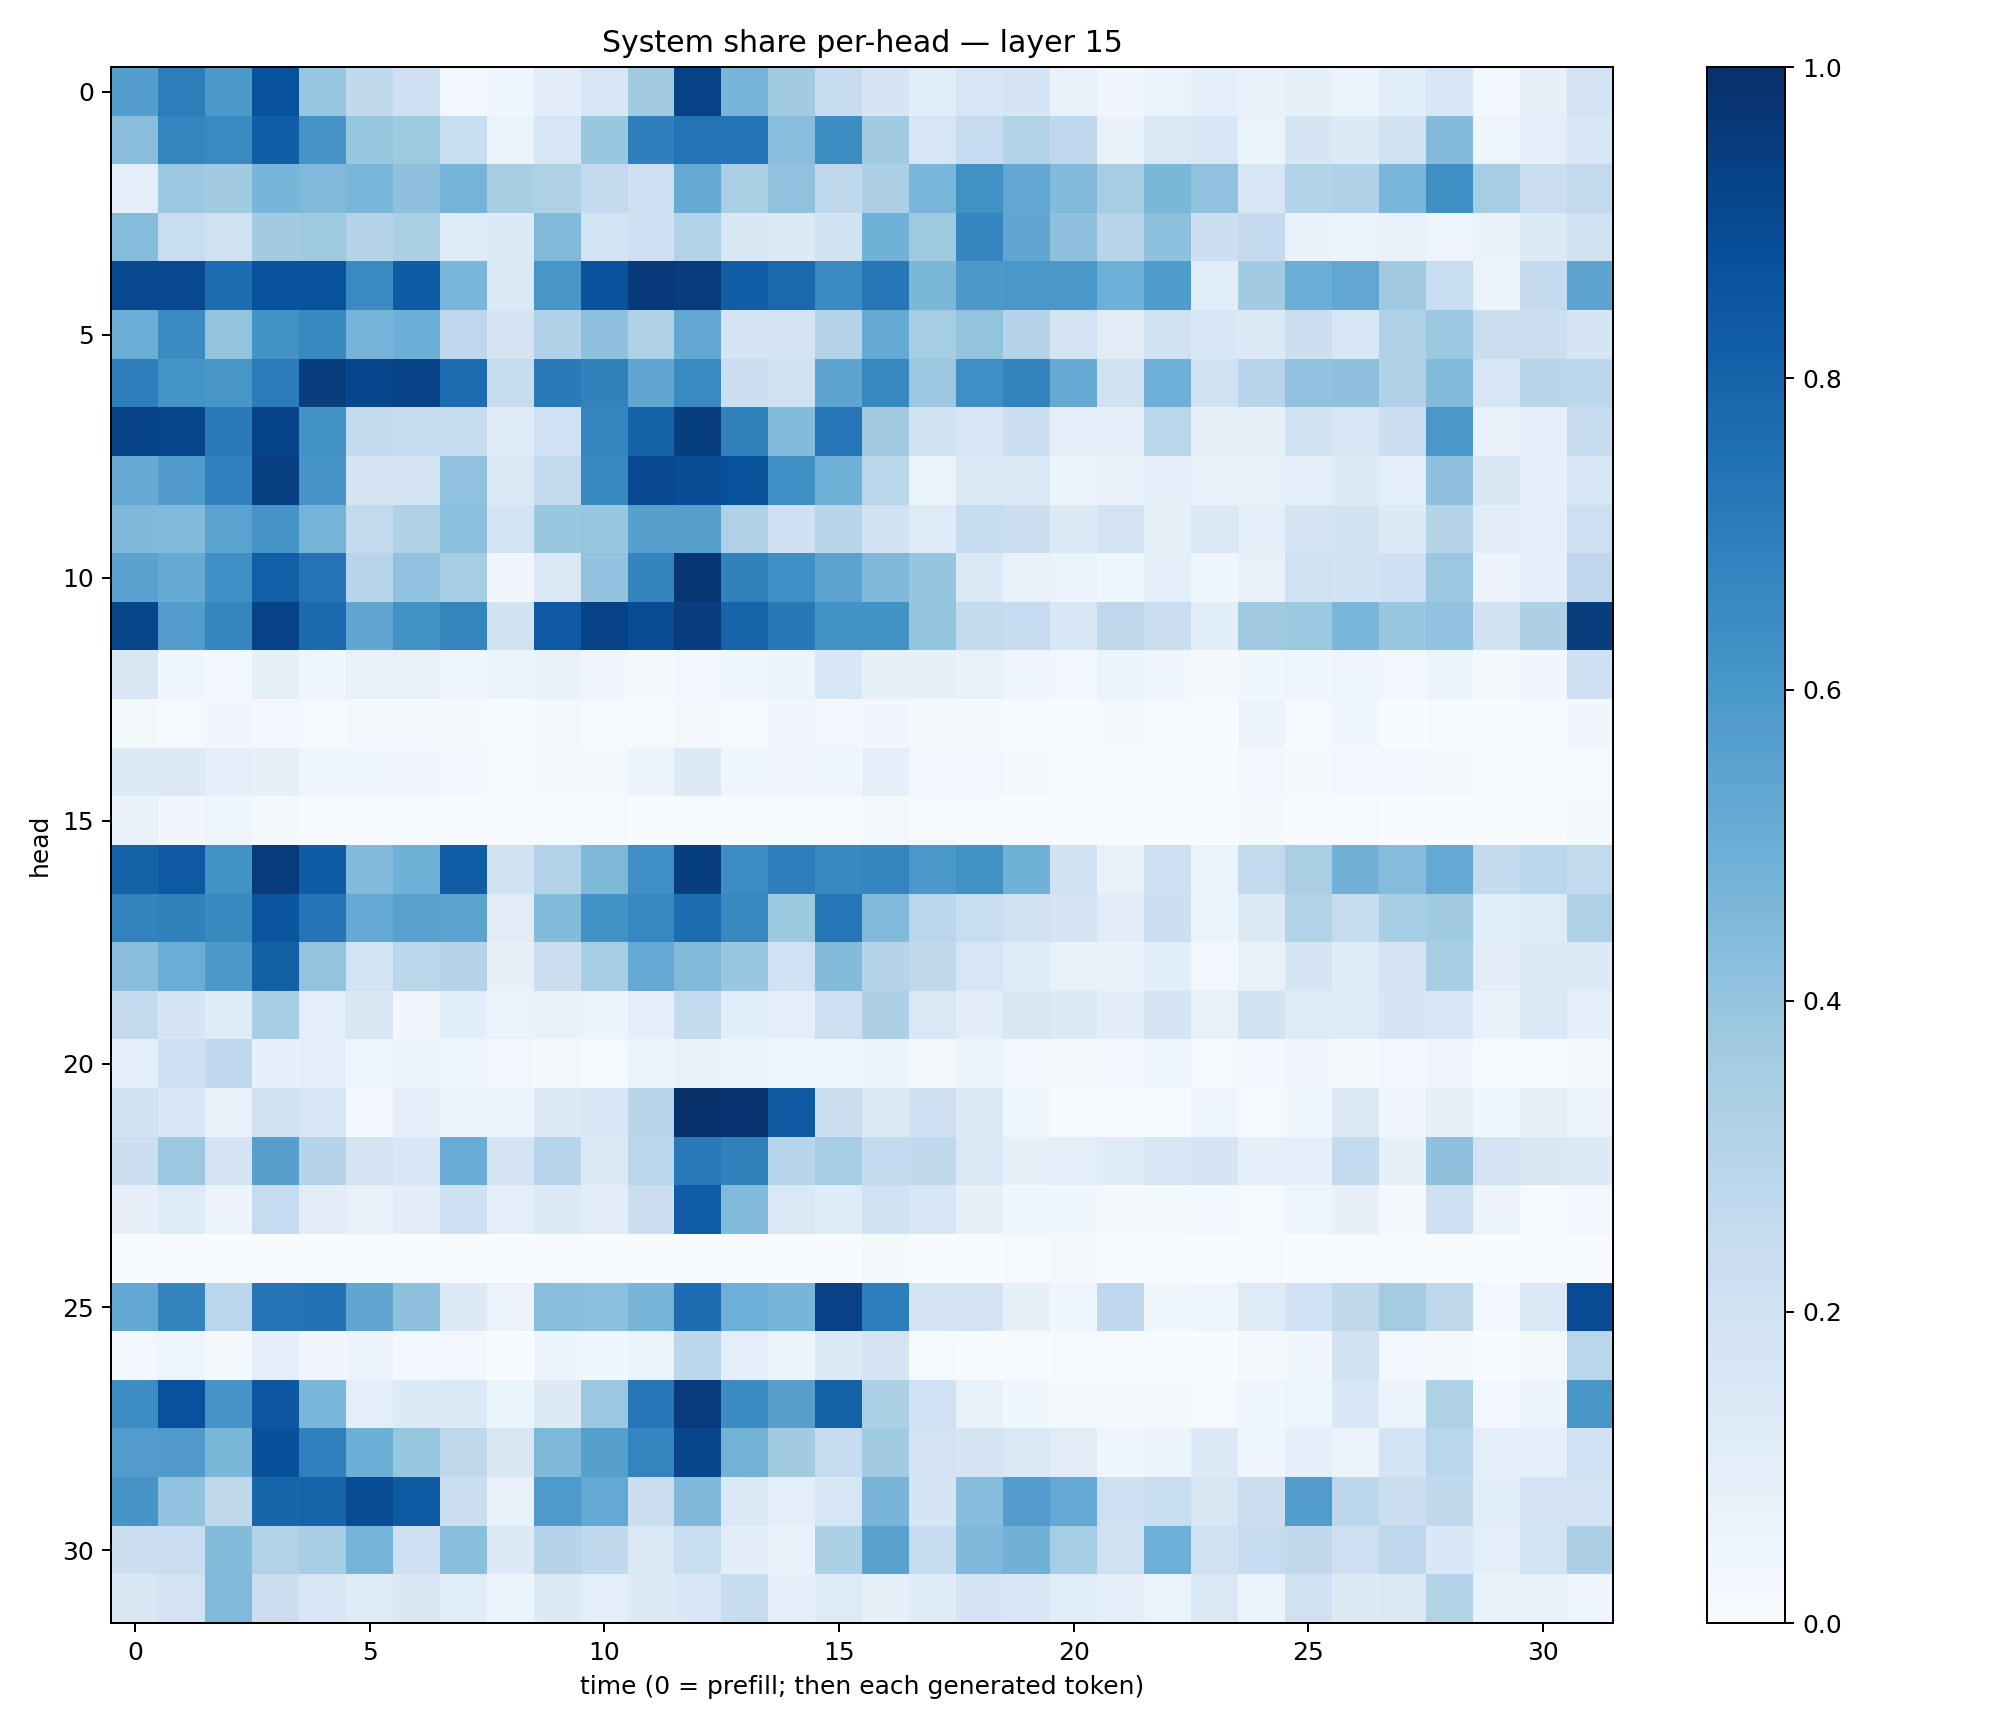

The table this chart was drawn from, first rows:
0.56972027, 0.6998816, 0.5905785, 0.8746834, 0.39440674, 0.26504803, 0.20866783, 0.024745356, 0.039450735, 0.10488556, 0.15963581, 0.36819318, 0.9288451, 0.4714204, 0.36003602, 0.23631585, 0.16855535, 0.10896451, 0.15771095, 0.16654164, 0.074430086, 0.033847738, 0.065919384, 0.09655263
0.4294, 0.6752, 0.6531, 0.8216, 0.611, 0.3922, 0.3736, 0.2324, 0.0637, 0.1596, 0.3904, 0.6918, 0.7414, 0.7404, 0.4294, 0.6412, 0.3669, 0.1569, 0.2466, 0.3091, 0.2739, 0.06846, 0.1463, 0.1525
0.0972, 0.3803, 0.3659, 0.4649, 0.4485, 0.4613, 0.4108, 0.4748, 0.3406, 0.322, 0.2603, 0.211, 0.513, 0.3389, 0.4074, 0.2724, 0.3256, 0.4642, 0.6279, 0.5294, 0.443, 0.349, 0.4602, 0.4075
0.4345, 0.2327, 0.1978, 0.3627, 0.3748, 0.3038, 0.333, 0.1236, 0.1349, 0.4477, 0.1871, 0.2043, 0.3116, 0.1511, 0.1285, 0.1909, 0.4852, 0.3735, 0.6687, 0.5346, 0.4126, 0.2947, 0.4146, 0.2177
0.9041, 0.8993, 0.7621, 0.873, 0.8703, 0.6498, 0.8355, 0.4613, 0.1405, 0.6052, 0.8648, 0.9605, 0.9541, 0.8234, 0.7828, 0.6554, 0.724, 0.4576, 0.5976, 0.5995, 0.5977, 0.4948, 0.5854, 0.1169
0.5023, 0.6516, 0.4005, 0.6174, 0.6589, 0.4765, 0.4993, 0.2737, 0.1781, 0.3181, 0.4116, 0.3239, 0.5242, 0.1683, 0.1824, 0.3067, 0.5167, 0.3527, 0.4006, 0.2997, 0.1809, 0.1115, 0.1962, 0.1535
0.6987, 0.6133, 0.605, 0.7094, 0.948, 0.909, 0.9252, 0.7691, 0.2399, 0.7109, 0.6869, 0.5333, 0.6525, 0.2175, 0.1977, 0.5407, 0.6613, 0.3794, 0.6334, 0.6814, 0.5143, 0.1967, 0.493, 0.1925
0.9229, 0.9137, 0.7134, 0.9215, 0.6185, 0.254, 0.248, 0.2372, 0.1187, 0.2024, 0.6757, 0.8075, 0.9481, 0.684, 0.4403, 0.7327, 0.3606, 0.1877, 0.1541, 0.2166, 0.0943, 0.09933, 0.286, 0.0826
0.5101, 0.5786, 0.6906, 0.9393, 0.6096, 0.1644, 0.1648, 0.4064, 0.1391, 0.2587, 0.6601, 0.9019, 0.8841, 0.8674, 0.6294, 0.4867, 0.2853, 0.06255, 0.1429, 0.145, 0.05148, 0.0742, 0.08615, 0.07102
0.4496, 0.4425, 0.5496, 0.6099, 0.4734, 0.2607, 0.3241, 0.4185, 0.1842, 0.3869, 0.3916, 0.5629, 0.5643, 0.3208, 0.2099, 0.291, 0.1934, 0.1248, 0.2426, 0.2233, 0.1381, 0.1811, 0.08591, 0.1419
0.5523, 0.5153, 0.6307, 0.8166, 0.7392, 0.2935, 0.4052, 0.3549, 0.03321, 0.1447, 0.4049, 0.6793, 0.9728, 0.6843, 0.635, 0.5435, 0.4527, 0.3964, 0.1451, 0.07304, 0.06378, 0.03755, 0.09642, 0.04305
0.9134, 0.5706, 0.67, 0.9236, 0.7724, 0.533, 0.6243, 0.6702, 0.1932, 0.8411, 0.9233, 0.8874, 0.9452, 0.7972, 0.7205, 0.6214, 0.624, 0.4021, 0.2564, 0.2494, 0.1533, 0.2728, 0.2292, 0.1081
0.1499, 0.03851, 0.02757, 0.08298, 0.04686, 0.07183, 0.07194, 0.04339, 0.06316, 0.06735, 0.03328, 0.02135, 0.02664, 0.03721, 0.05864, 0.1559, 0.08494, 0.08448, 0.07368, 0.04056, 0.02738, 0.05118, 0.03681, 0.02265
0.0232, 0.01014, 0.03168, 0.03059, 0.01438, 0.01894, 0.01908, 0.01861, 0.004854, 0.01701, 0.01221, 0.008076, 0.01729, 0.009761, 0.03301, 0.03028, 0.03423, 0.02237, 0.01568, 0.005727, 0.007229, 0.01934, 0.008589, 0.004813
0.1365, 0.1293, 0.09194, 0.07828, 0.03912, 0.03544, 0.03202, 0.02851, 0.01149, 0.01728, 0.02014, 0.05497, 0.1299, 0.04395, 0.03222, 0.04566, 0.0922, 0.02751, 0.02867, 0.01599, 0.01003, 0.01166, 0.005982, 0.006788
0.06957, 0.03227, 0.04095, 0.01789, 0.008402, 0.007997, 0.008889, 0.004128, 0.003939, 0.01542, 0.01075, 0.00511, 0.006572, 0.003864, 0.01312, 0.009671, 0.02258, 0.01014, 0.008802, 0.002953, 0.00258, 0.007543, 0.00285, 0.005883
0.8124, 0.8416, 0.6218, 0.956, 0.8283, 0.4434, 0.4894, 0.8206, 0.1893, 0.3123, 0.4552, 0.6361, 0.9418, 0.6421, 0.6958, 0.6595, 0.6731, 0.6015, 0.6277, 0.4852, 0.1929, 0.07254, 0.213, 0.06485
0.6804, 0.6836, 0.6571, 0.8528, 0.7349, 0.5212, 0.5572, 0.5507, 0.1095, 0.4404, 0.6231, 0.6672, 0.7652, 0.6607, 0.3785, 0.7286, 0.4465, 0.2882, 0.2313, 0.1983, 0.1752, 0.1111, 0.2159, 0.05967
0.4265, 0.5033, 0.5933, 0.8152, 0.4006, 0.1865, 0.2827, 0.298, 0.07974, 0.2233, 0.3525, 0.5202, 0.4488, 0.3881, 0.1997, 0.4385, 0.2985, 0.2713, 0.1576, 0.1209, 0.07811, 0.06904, 0.1077, 0.02891
0.2614, 0.1669, 0.1201, 0.3464, 0.09782, 0.1516, 0.03452, 0.106, 0.06386, 0.07192, 0.06024, 0.1003, 0.2574, 0.1088, 0.09824, 0.2126, 0.3253, 0.1448, 0.105, 0.15, 0.1293, 0.1019, 0.1671, 0.07075
0.08721, 0.2122, 0.276, 0.08613, 0.09687, 0.0439, 0.05925, 0.04724, 0.02781, 0.0188, 0.01541, 0.05831, 0.07643, 0.05281, 0.0444, 0.04478, 0.05988, 0.02235, 0.05395, 0.02469, 0.02222, 0.02364, 0.05044, 0.009316
0.1892, 0.1555, 0.0703, 0.1987, 0.1599, 0.02382, 0.09377, 0.0628, 0.0548, 0.1291, 0.1635, 0.2922, 0.9974, 0.984, 0.8372, 0.2197, 0.1376, 0.2073, 0.1263, 0.03529, 0.00769, 0.005115, 0.0155, 0.03946
0.2152, 0.3799, 0.1788, 0.5638, 0.3046, 0.1811, 0.1532, 0.5058, 0.179, 0.2966, 0.138, 0.2855, 0.7158, 0.6858, 0.2947, 0.3519, 0.2553, 0.2642, 0.143, 0.08454, 0.09395, 0.1176, 0.1634, 0.1685
0.08082, 0.1235, 0.05814, 0.2485, 0.1019, 0.07061, 0.1048, 0.2108, 0.1005, 0.1278, 0.1031, 0.2229, 0.8258, 0.444, 0.1466, 0.1193, 0.1979, 0.1536, 0.07904, 0.04342, 0.03771, 0.02055, 0.01745, 0.02353
0.001124, 0.000523, 0.000584, 0.0007549, 0.0003843, 0.001766, 0.0004542, 0.0003067, 0.0001923, 0.0004978, 0.0005412, 0.0005272, 0.0003144, 0.0004733, 0.0004238, 0.0003244, 0.01614, 0.002316, 0.002301, 0.0114, 0.01815, 0.003133, 0.0008929, 0.001635
0.5246, 0.6786, 0.2836, 0.7369, 0.7433, 0.533, 0.412, 0.1285, 0.05469, 0.4279, 0.4162, 0.4715, 0.7659, 0.4939, 0.4676, 0.9325, 0.6971, 0.1731, 0.172, 0.08202, 0.04141, 0.2681, 0.0386, 0.05008
0.02566, 0.04961, 0.0195, 0.08814, 0.03125, 0.05857, 0.02374, 0.02748, 0.003638, 0.05369, 0.03769, 0.0656, 0.2799, 0.09809, 0.05283, 0.1395, 0.1745, 0.0141, 0.006238, 0.005251, 0.008626, 0.01034, 0.006777, 0.00174
0.641, 0.8738, 0.6068, 0.8479, 0.4641, 0.09782, 0.1333, 0.1368, 0.06159, 0.1265, 0.3816, 0.7309, 0.9543, 0.6483, 0.5607, 0.8113, 0.3297, 0.2006, 0.07737, 0.03576, 0.01905, 0.01679, 0.01708, 0.01027
0.5778, 0.5782, 0.4583, 0.8772, 0.6913, 0.4976, 0.3919, 0.2703, 0.1517, 0.4546, 0.5633, 0.6756, 0.9144, 0.4783, 0.3596, 0.2476, 0.3671, 0.1828, 0.1736, 0.1413, 0.1107, 0.04022, 0.05983, 0.1339
0.6094, 0.4062, 0.2698, 0.7941, 0.7991, 0.8895, 0.8339, 0.2233, 0.07277, 0.5872, 0.5208, 0.2257, 0.4513, 0.1484, 0.09936, 0.1632, 0.4687, 0.1702, 0.4326, 0.5769, 0.5211, 0.2088, 0.2308, 0.1496
0.2149, 0.2278, 0.4376, 0.3107, 0.3448, 0.4734, 0.2045, 0.4236, 0.1251, 0.3021, 0.2708, 0.1451, 0.2337, 0.1026, 0.06954, 0.3318, 0.5517, 0.2367, 0.4502, 0.4812, 0.3534, 0.1958, 0.4943, 0.1974
0.1492, 0.1806, 0.4458, 0.2236, 0.1537, 0.1178, 0.1487, 0.1162, 0.06193, 0.1257, 0.09737, 0.1322, 0.1548, 0.2358, 0.09334, 0.1224, 0.08204, 0.1175, 0.1767, 0.1533, 0.1162, 0.0887, 0.06418, 0.1408
